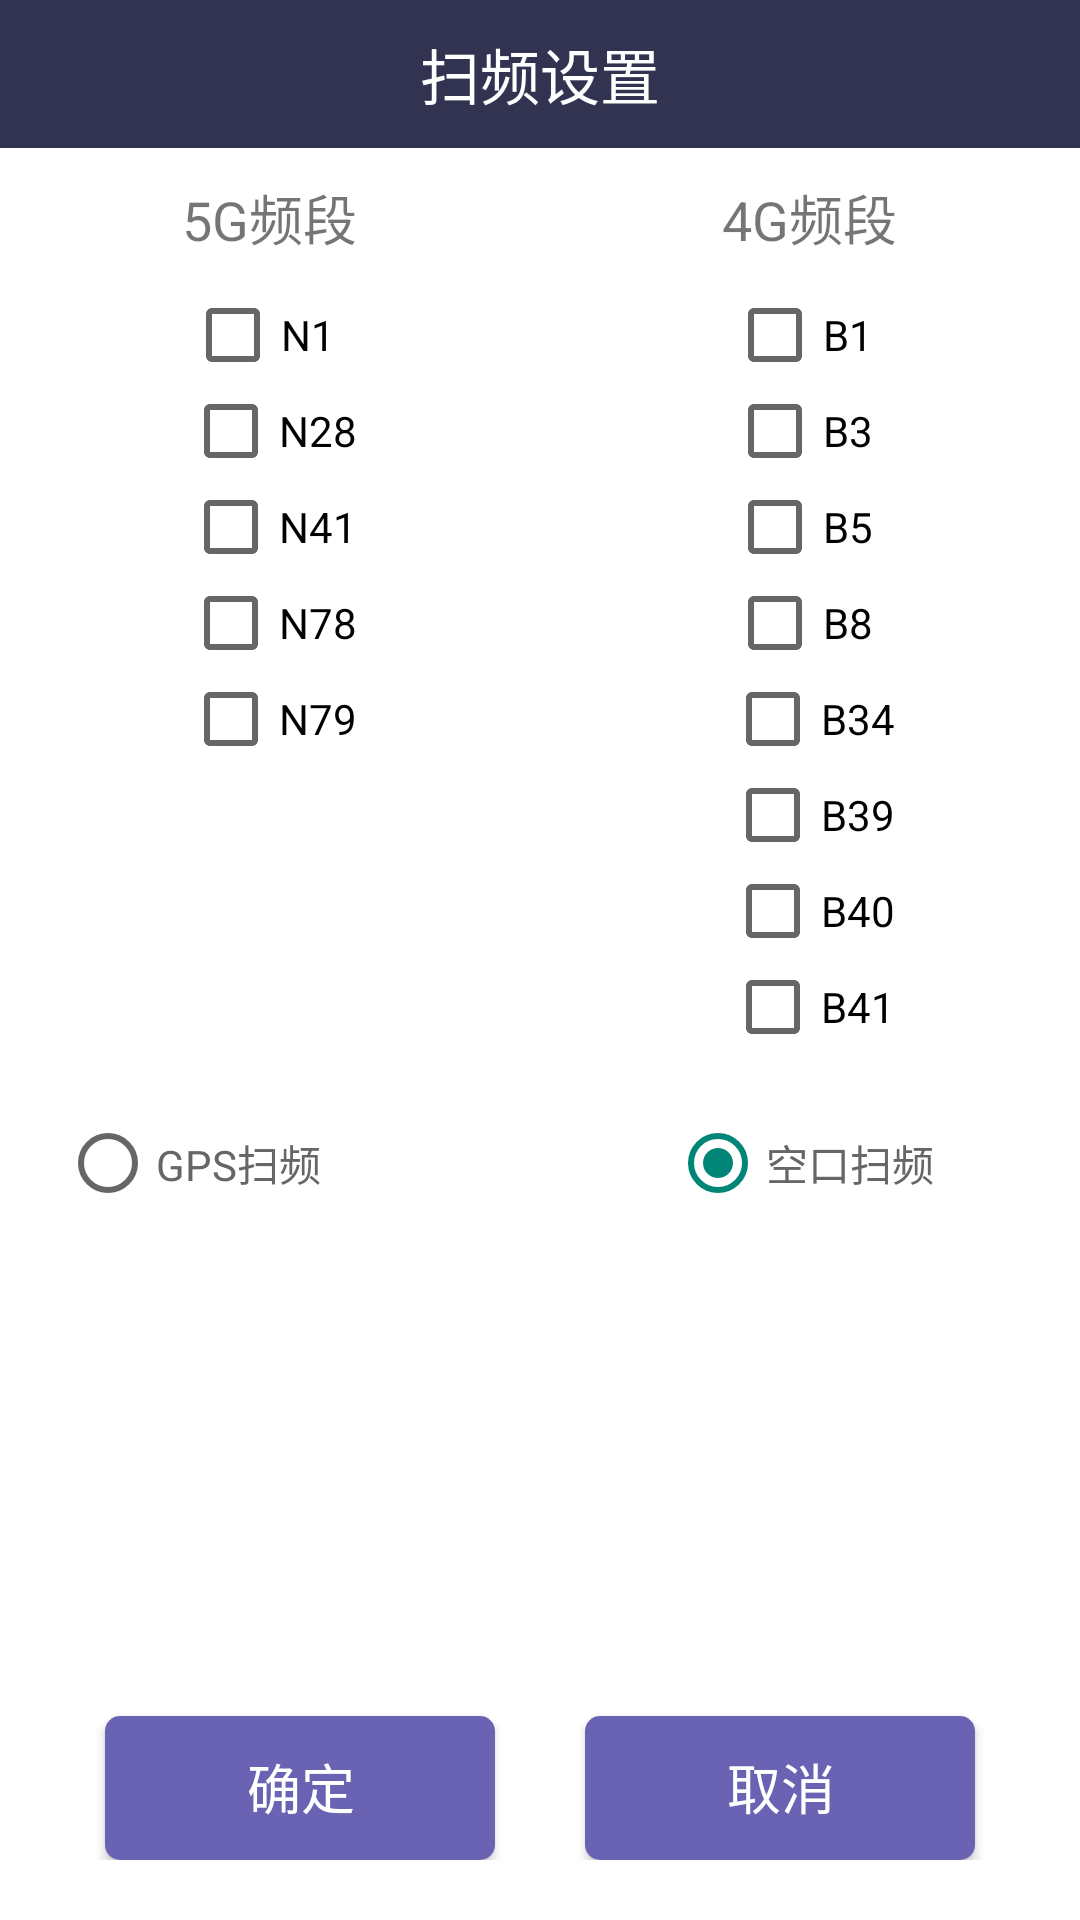

Android layout source for this screen:
<!-- AndroidManifest.xml: application theme Theme.DW_DB_S -->
<!-- res/layout/dialog_scan_arfcn.xml -->
<?xml version="1.0" encoding="utf-8"?>
<LinearLayout android:orientation="vertical" android:tag="layout/dialog_scan_arfcn_0" android:background="@color/bg_color" android:layout_width="fill_parent" android:layout_height="fill_parent"
  xmlns:android="http://schemas.android.com/apk/res/android">
    <TextView android:textSize="20.0sp" android:textColor="@color/title_text" android:gravity="center" android:background="@color/title_bar" android:padding="10.0dip" android:layout_width="fill_parent" android:layout_height="wrap_content" android:text="扫频设置" />
    <LinearLayout android:orientation="horizontal" android:layout_width="fill_parent" android:layout_height="wrap_content">
        <LinearLayout android:gravity="center_horizontal" android:orientation="vertical" android:layout_width="0.0dip" android:layout_height="wrap_content" android:layout_weight="1.0">
            <TextView android:textSize="18.0sp" android:layout_width="wrap_content" android:layout_height="wrap_content" android:layout_marginTop="10.0dip" android:text="5G频段" />
            <CheckBox android:id="@id/n1" android:layout_width="wrap_content" android:layout_height="wrap_content" android:layout_marginTop="10.0dip" android:checked="false" android:text="N1  " />
            <CheckBox android:id="@id/n28" android:layout_width="wrap_content" android:layout_height="wrap_content" android:checked="false" android:text="N28" />
            <CheckBox android:id="@id/n41" android:layout_width="wrap_content" android:layout_height="wrap_content" android:checked="false" android:text="N41" />
            <CheckBox android:id="@id/n78" android:layout_width="wrap_content" android:layout_height="wrap_content" android:checked="false" android:text="N78" />
            <CheckBox android:id="@id/n79" android:layout_width="wrap_content" android:layout_height="wrap_content" android:checked="false" android:text="N79" />
        </LinearLayout>
        <LinearLayout android:gravity="center_horizontal" android:orientation="vertical" android:layout_width="0.0dip" android:layout_height="wrap_content" android:layout_weight="1.0">
            <TextView android:textSize="18.0sp" android:layout_width="wrap_content" android:layout_height="wrap_content" android:layout_marginTop="10.0dip" android:text="4G频段" />
            <CheckBox android:id="@id/b1" android:layout_width="wrap_content" android:layout_height="wrap_content" android:layout_marginTop="10.0dip" android:checked="false" android:text="B1  " />
            <CheckBox android:id="@id/b3" android:layout_width="wrap_content" android:layout_height="wrap_content" android:checked="false" android:text="B3  " />
            <CheckBox android:id="@id/b5" android:layout_width="wrap_content" android:layout_height="wrap_content" android:checked="false" android:text="B5  " />
            <CheckBox android:id="@id/b8" android:layout_width="wrap_content" android:layout_height="wrap_content" android:checked="false" android:text="B8  " />
            <CheckBox android:id="@id/b34" android:layout_width="wrap_content" android:layout_height="wrap_content" android:checked="false" android:text="B34" />
            <CheckBox android:id="@id/b39" android:layout_width="wrap_content" android:layout_height="wrap_content" android:checked="false" android:text="B39" />
            <CheckBox android:id="@id/b40" android:layout_width="wrap_content" android:layout_height="wrap_content" android:checked="false" android:text="B40" />
            <CheckBox android:id="@id/b41" android:layout_width="wrap_content" android:layout_height="wrap_content" android:checked="false" android:text="B41" />
        </LinearLayout>
    </LinearLayout>
    <RadioGroup android:orientation="horizontal" android:id="@id/rg_save_type" android:layout_width="fill_parent" android:layout_height="wrap_content" android:layout_margin="20.0dip">
        <RadioButton android:textColor="@color/main_text_color" android:id="@id/rb_info" android:layout_width="wrap_content" android:layout_height="fill_parent" android:checked="false" android:text="@string/scan_gps" android:layout_weight="1.0" />
        <RadioButton android:textColor="@color/main_text_color" android:id="@id/rb_document" android:visibility="visible" android:layout_width="0.0dip" android:layout_height="wrap_content" android:checked="true" android:text="@string/scan_air" android:layout_weight="1.0" />
    </RadioGroup>
    <LinearLayout android:orientation="horizontal" android:visibility="gone" android:layout_width="fill_parent" android:layout_height="wrap_content" android:layout_marginLeft="20.0dip" android:layout_marginRight="20.0dip">
        <TextView android:textSize="18.0sp" android:textColor="@color/main_text_color" android:layout_width="wrap_content" android:layout_height="wrap_content" android:text="@string/file_name" />
        <EditText android:textColor="@color/main_text_color" android:id="@id/ed_file_name" android:background="@drawable/bg_edittext" android:layout_width="fill_parent" android:layout_height="wrap_content" android:maxLength="11" android:inputType="text" android:layout_marginStart="5.0dip" />
    </LinearLayout>
    <LinearLayout android:gravity="bottom" android:orientation="horizontal" android:layout_width="fill_parent" android:layout_height="0.0dip" android:layout_margin="20.0dip" android:baselineAligned="false" android:layout_weight="1.0">
        <Button android:textSize="18.0dip" android:textColor="@color/btn_text" android:id="@id/btn_ok" android:background="@drawable/btn_bgl" android:layout_width="0.0dip" android:layout_height="wrap_content" android:layout_marginLeft="15.0dip" android:layout_marginRight="15.0dip" android:text="@string/confirm" android:layout_weight="1.0" />
        <Button android:textSize="18.0dip" android:textColor="@color/btn_text" android:id="@id/btn_cancel" android:background="@drawable/btn_bgl" android:layout_width="0.0dip" android:layout_height="wrap_content" android:layout_marginLeft="15.0dip" android:layout_marginRight="15.0dip" android:text="@string/cancel" android:layout_weight="1.0" />
    </LinearLayout>
</LinearLayout>
<!-- resources referenced by this layout -->
<resources>
  <color name="bg_color">#ffffffff</color>
  <color name="btn_text">#ffffffff</color>
  <color name="main_text_color">#ff666666</color>
  <color name="title_bar">#ff313350</color>
  <color name="title_text">#ffffffff</color>
  <!-- drawable btn_bgl (drawable) -->
  <?xml version="1.0" encoding="utf-8"?>
  <selector
    xmlns:android="http://schemas.android.com/apk/res/android">
      <item android:state_enabled="false" android:drawable="@drawable/shape_f" />
      <item android:state_checked="true" android:drawable="@drawable/shape_t" />
      <item android:state_pressed="false" android:drawable="@drawable/shape_f" />
      <item android:state_pressed="true" android:drawable="@drawable/shape_t" />
  </selector>
  <string name="cancel">取消</string>
  <string name="confirm">确定</string>
  <string name="file_name">文件名</string>
  <string name="scan_air">空口扫频</string>
  <string name="scan_gps">GPS扫频</string>
  <style name="Theme.DW_DB_S" parent="@style/Theme.MaterialComponents.DayNight.NoActionBar.Bridge">
          <item name="colorOnPrimary">@color/black</item>
          <item name="colorOnSecondary">@color/black</item>
          <item name="colorPrimary">@color/purple_200</item>
          <item name="colorPrimaryVariant">@color/color_EDEDED</item>
          <item name="colorSecondary">@color/teal_200</item>
          <item name="colorSecondaryVariant">@color/teal_200</item>
      </style>
  <!-- drawable shape_f (drawable) -->
  <?xml version="1.0" encoding="utf-8"?>
  <shape android:shape="rectangle"
    xmlns:android="http://schemas.android.com/apk/res/android">
      <solid android:color="@color/range_shape_color" />
      <corners android:radius="5.0dip" />
      <padding android:left="3.0dip" android:top="2.0dip" android:right="2.0dip" android:bottom="3.0dip" />
  </shape>
  <!-- drawable shape_t (drawable) -->
  <?xml version="1.0" encoding="utf-8"?>
  <shape android:shape="rectangle"
    xmlns:android="http://schemas.android.com/apk/res/android">
      <solid android:color="#ff3b8ca1" />
      <corners android:radius="5.0dip" />
      <padding android:left="3.0dip" android:top="2.0dip" android:right="2.0dip" android:bottom="3.0dip" />
  </shape>
  <style name="Theme.MaterialComponents.DayNight.NoActionBar.Bridge" parent="@style/Theme.MaterialComponents.NoActionBar.Bridge" />
  <color name="black">#ff000000</color>
  <color name="purple_200">#ffbb86fc</color>
  <color name="color_EDEDED">#ffededed</color>
  <color name="teal_200">#ff03dac5</color>
  <color name="range_shape_color">#ff6a62b3</color>
</resources>
